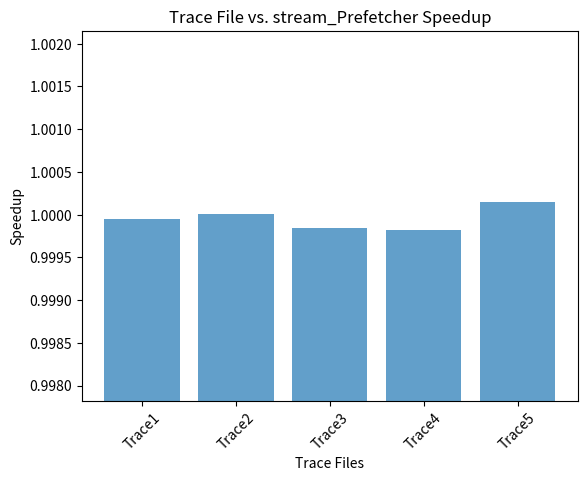

This chart was generated by the following Python code:
import matplotlib.pyplot as plt

# Define the prefetcher speedup degrees and IPC values
trace_files = ["Trace1", "Trace2", "Trace3", "Trace4", "Trace5"]
base_case_ipc = [0.320921, 0.352702, 0.212169, 0.137012, 0.288761]
ipc_values = [0.320938,0.352701,0.212202,0.137036,0.288718]

# Initialize an empty list to store speedup values
speedup_values = []

# Calculate the speedup for each degree of prefetcher
for i in range(len(trace_files)):
    speedup = base_case_ipc[i] / ipc_values[i]
    speedup_values.append(speedup)

# Create a bar plot
plt.bar(trace_files, speedup_values, align='center', alpha=0.7)
plt.xlabel('Trace Files')
plt.ylabel('Speedup')
plt.title('Trace File vs. stream_Prefetcher Speedup')
plt.xticks(rotation=45)  # Rotate x-axis labels for readability
plt.ylim(min(speedup_values) - 0.002, max(speedup_values) + 0.002)

# Save the plot as an image file (e.g., PNG)
plt.savefig('Stream_prefetcher.png')

# Display the plot (optional)
plt.show()
